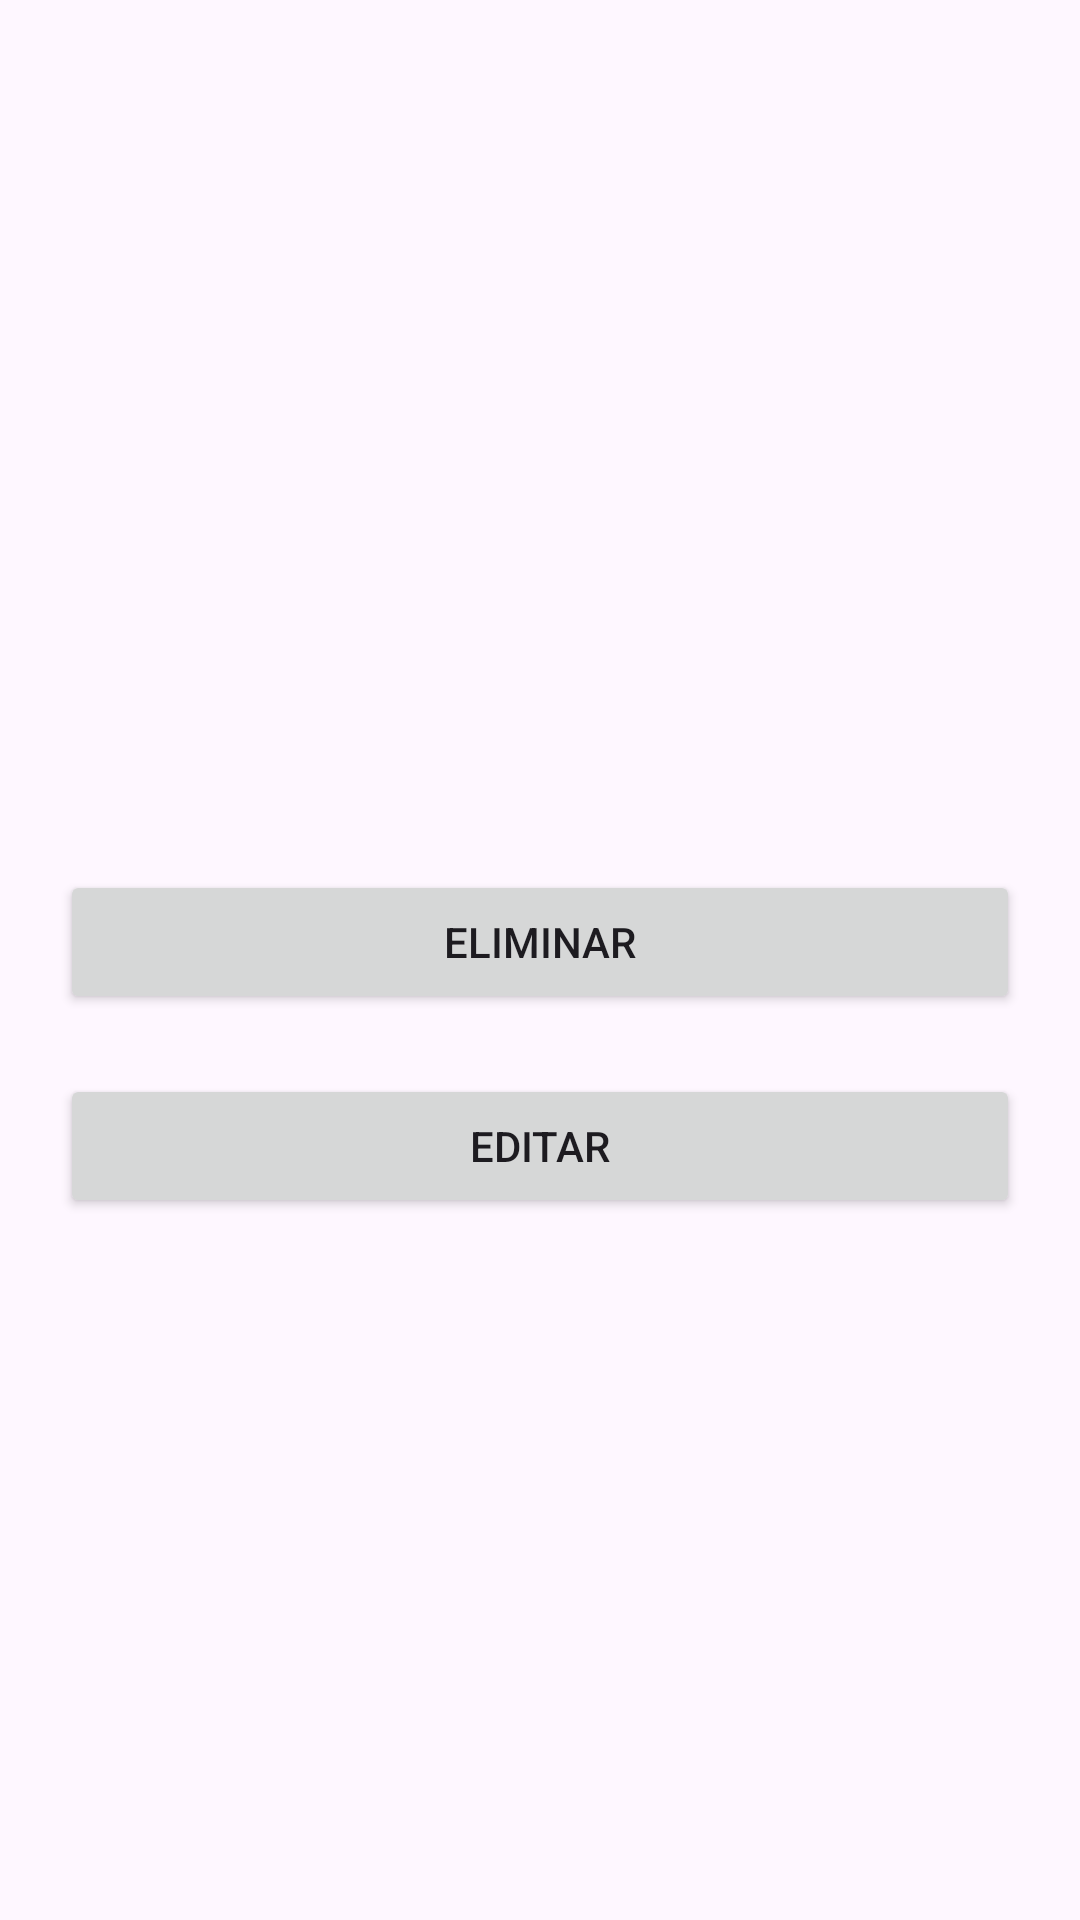

Here is an Android app screen rendered from its layout file. Give the layout XML and the strings, colors and styles it references.
<!-- AndroidManifest.xml: application theme Theme.Data_base_firebase -->
<!-- res/layout/activity_list.xml -->
<?xml version="1.0" encoding="utf-8"?>
<androidx.constraintlayout.widget.ConstraintLayout xmlns:android="http://schemas.android.com/apk/res/android"
    xmlns:app="http://schemas.android.com/apk/res-auto"
    xmlns:tools="http://schemas.android.com/tools"
    android:layout_width="match_parent"
    android:layout_height="match_parent"
    tools:context=".Activity_list"

    >

    <ListView
        android:id="@+id/list_view"
        android:layout_width="0dp"
        android:layout_height="250dp"
        android:layout_marginStart="20dp"
        android:layout_marginTop="20dp"
        android:layout_marginEnd="20dp"
        app:layout_constraintEnd_toEndOf="parent"
        app:layout_constraintHorizontal_bias="1.0"
        app:layout_constraintStart_toStartOf="parent"
        app:layout_constraintTop_toTopOf="parent"
        android:choiceMode="multipleChoice"
        tools:ignore="NestedScrolling"/>

    <Button
        android:id="@+id/btn_update"
        android:layout_width="0dp"
        android:layout_height="wrap_content"
        android:layout_marginStart="20dp"
        android:layout_marginTop="20dp"
        android:layout_marginEnd="20dp"
        android:text="Editar"
        app:layout_constraintEnd_toEndOf="parent"
        app:layout_constraintHorizontal_bias="1.0"
        app:layout_constraintStart_toStartOf="parent"
        app:layout_constraintTop_toBottomOf="@+id/btn_delete" />

    <Button
        android:id="@+id/btn_delete"
        android:layout_width="0dp"
        android:layout_height="wrap_content"
        android:layout_marginStart="20dp"
        android:layout_marginTop="20dp"
        android:layout_marginEnd="20dp"
        android:text="Eliminar"
        app:layout_constraintEnd_toEndOf="parent"
        app:layout_constraintHorizontal_bias="0.0"
        app:layout_constraintStart_toStartOf="parent"
        app:layout_constraintTop_toBottomOf="@+id/list_view" />
</androidx.constraintlayout.widget.ConstraintLayout>
<!-- resources referenced by this layout -->
<resources>
  <style name="Theme.Data_base_firebase" parent="Base.Theme.Data_base_firebase" />
  <style name="Base.Theme.Data_base_firebase" parent="Theme.Material3.DayNight.NoActionBar">
          
          
      </style>
</resources>
